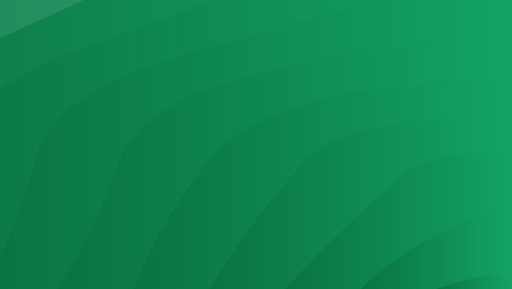
t = 0.00 s
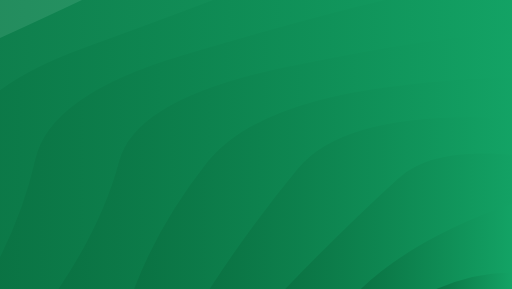
t = 1.28 s
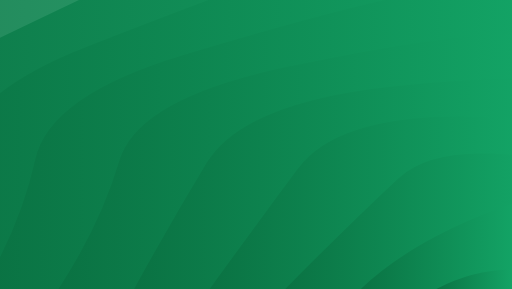
t = 2.56 s
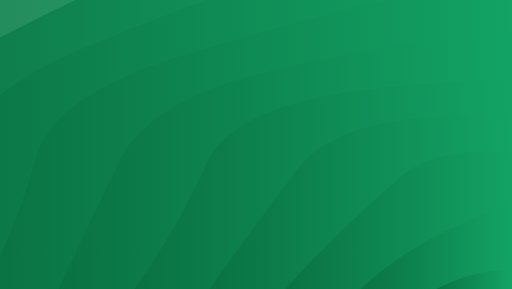
t = 3.85 s
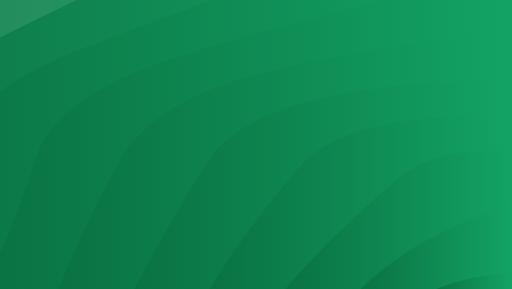
t = 5.13 s
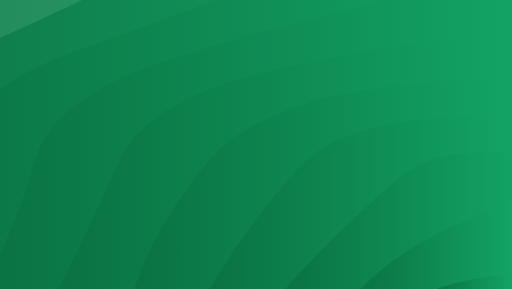
t = 6.41 s

The animated SVG that drew these frames (rendered in a browser with its animation timeline set to each time). Animation: 10 SMIL elements (animate=10); one cycle of 7.69 s, repeats indefinitely.

<?xml version="1.0" encoding="utf-8"?>
<svg xmlns="http://www.w3.org/2000/svg" xmlns:xlink="http://www.w3.org/1999/xlink" style="margin: auto; background: rgb(241, 242, 243); display: block; z-index: 1; position: relative; shape-rendering: auto;" width="1680" height="948" preserveAspectRatio="xMidYMid" viewBox="0 0 1680 948">
<g transform=""><linearGradient id="lg-0.6590519274487807" x1="0" x2="0.5" y1="0" y2="0" gradientUnits="objectBoundingBox">
  <stop stop-color="#0a7142" offset="0"></stop>
  <stop stop-color="#13a365" offset="1"></stop>
</linearGradient><path d="M -800.085 948 Q -701.433 735.143 -678.701 515.538 T -326.431 125.408 T 222.243 -184.2 T 913.612 -382.981 T 1680 -451.476 T 2446.39 -382.981 T 3137.76 -184.2 T 3686.43 125.408 T 4038.7 515.538 T 4160.08 948" fill="url(#lg-0.6590519274487807)" opacity="0.9">
  <animate attributeName="d" dur="7.692307692307692s" repeatCount="indefinite" keyTimes="0;0.333;0.667;1" calcmod="spline" keySplines="0.2 0 0.2 1;0.2 0 0.2 1;0.2 0 0.2 1" begin="0s" values="M -800.0845890020137 948.0000000000002Q -703.3802364902112 736.0869144797043 -678.7006093335531 515.5380389026195T -326.430579990036 125.40846769711004T 222.2428541467766 -184.20011299437715T 913.6117145109706 -382.9810581239333T 1679.9999999999995 -451.47630379399334T 2446.3882854890285 -382.9810581239335T 3137.757145853223 -184.2001129943776T 3686.4305799900358 125.40846769710959T 4038.7006093335526 515.5380389026191T 4160.084589002014 947.9999999999997;M -800.0845890020137 948.0000000000002Q -700.4301989946398 734.6561845227261 -678.7006093335531 515.5380389026195T -326.430579990036 125.40846769711004T 222.2428541467766 -184.20011299437715T 913.6117145109706 -382.9810581239333T 1679.9999999999995 -451.47630379399334T 2446.3882854890285 -382.9810581239335T 3137.757145853223 -184.2001129943776T 3686.4305799900358 125.40846769710959T 4038.7006093335526 515.5380389026191T 4160.084589002014 947.9999999999997;M -800.0845890020137 948.0000000000002Q -726.9525749629433 730.7052775915232 -678.7006093335531 515.5380389026195T -326.430579990036 125.40846769711004T 222.2428541467766 -184.20011299437715T 913.6117145109706 -382.9810581239333T 1679.9999999999995 -451.47630379399334T 2446.3882854890285 -382.9810581239335T 3137.757145853223 -184.2001129943776T 3686.4305799900358 125.40846769710959T 4038.7006093335526 515.5380389026191T 4160.084589002014 947.9999999999997;M -800.0845890020137 948.0000000000002Q -703.3802364902112 736.0869144797043 -678.7006093335531 515.5380389026195T -326.430579990036 125.40846769711004T 222.2428541467766 -184.20011299437715T 913.6117145109706 -382.9810581239333T 1679.9999999999995 -451.47630379399334T 2446.3882854890285 -382.9810581239335T 3137.757145853223 -184.2001129943776T 3686.4305799900358 125.40846769710959T 4038.7006093335526 515.5380389026191T 4160.084589002014 947.9999999999997"></animate>
</path><path d="M -552.076 948 Q -461.234 737.684 -417.465 517.216 T -29.8695 138.391 T 563.962 -142.784 T 1292.4 -292.394 T 2067.6 -292.394 T 2796.04 -142.784 T 3389.87 138.391 T 3777.47 517.216 T 3912.08 948" fill="url(#lg-0.6590519274487807)" opacity="0.9">
  <animate attributeName="d" dur="7.692307692307692s" repeatCount="indefinite" keyTimes="0;0.333;0.667;1" calcmod="spline" keySplines="0.2 0 0.2 1;0.2 0 0.2 1;0.2 0 0.2 1" begin="-0.7692307692307692s" values="M -552.0761301018124 948.0000000000001Q -431.60213771653434 732.659920974689 -417.4654684890402 517.2158225959513T -29.8695160830066 138.39057468417548T 563.9619349490929 -142.78382797195172T 1292.4040475939662 -292.39360271987334T 2067.595952406033 -292.39360271987357T 2796.0380650509046 -142.7838279719524T 3389.8695160830057 138.39057468417502T 3777.46546848904 517.2158225959513T 3912.0761301018124 947.9999999999997;M -552.0761301018124 948.0000000000001Q -462.45835734720185 737.8913750617261 -417.4654684890402 517.2158225959513T -29.8695160830066 138.39057468417548T 563.9619349490929 -142.78382797195172T 1292.4040475939662 -292.39360271987334T 2067.595952406033 -292.39360271987357T 2796.0380650509046 -142.7838279719524T 3389.8695160830057 138.39057468417502T 3777.46546848904 517.2158225959513T 3912.0761301018124 947.9999999999997;M -552.0761301018124 948.0000000000001Q -514.0796715100059 737.4391895645244 -417.4654684890402 517.2158225959513T -29.8695160830066 138.39057468417548T 563.9619349490929 -142.78382797195172T 1292.4040475939662 -292.39360271987334T 2067.595952406033 -292.39360271987357T 2796.0380650509046 -142.7838279719524T 3389.8695160830057 138.39057468417502T 3777.46546848904 517.2158225959513T 3912.0761301018124 947.9999999999997;M -552.0761301018124 948.0000000000001Q -431.60213771653434 732.659920974689 -417.4654684890402 517.2158225959513T -29.8695160830066 138.39057468417548T 563.9619349490929 -142.78382797195172T 1292.4040475939662 -292.39360271987334T 2067.595952406033 -292.39360271987357T 2796.0380650509046 -142.7838279719524T 3389.8695160830057 138.39057468417502T 3777.46546848904 517.2158225959513T 3912.0761301018124 947.9999999999997"></animate>
</path><path d="M -304.068 948 Q -191.056 737.039 -153.04 519.555 T 277.052 156.337 T 920.73 -86.358 T 1680 -171.581 T 2439.27 -86.358 T 3082.95 156.337 T 3513.04 519.555 T 3664.07 948" fill="url(#lg-0.6590519274487807)" opacity="0.9">
  <animate attributeName="d" dur="7.692307692307692s" repeatCount="indefinite" keyTimes="0;0.333;0.667;1" calcmod="spline" keySplines="0.2 0 0.2 1;0.2 0 0.2 1;0.2 0 0.2 1" begin="-1.5384615384615383s" values="M -304.0676712016109 948.0000000000001Q -172.91901797769856 738.9097934051638 -153.03951254050185 519.5548836404046T 277.05229536033926 156.3366523819061T 920.730173539956 -86.35801064785414T 1679.9999999999995 -171.58104303519463T 2439.269826460043 -86.35801064785437T 3082.94770463966 156.33665238190576T 3513.039512540501 519.5548836404037T 3664.067671201611 947.9999999999998;M -304.0676712016109 948.0000000000001Q -180.28753617233997 739.0298934389175 -153.03951254050185 519.5548836404046T 277.05229536033926 156.3366523819061T 920.730173539956 -86.35801064785414T 1679.9999999999995 -171.58104303519463T 2439.269826460043 -86.35801064785437T 3082.94770463966 156.33665238190576T 3513.039512540501 519.5548836404037T 3664.067671201611 947.9999999999998;M -304.0676712016109 948.0000000000001Q -221.73165733750443 731.3671355727142 -153.03951254050185 519.5548836404046T 277.05229536033926 156.3366523819061T 920.730173539956 -86.35801064785414T 1679.9999999999995 -171.58104303519463T 2439.269826460043 -86.35801064785437T 3082.94770463966 156.33665238190576T 3513.039512540501 519.5548836404037T 3664.067671201611 947.9999999999998;M -304.0676712016109 948.0000000000001Q -172.91901797769856 738.9097934051638 -153.03951254050185 519.5548836404046T 277.05229536033926 156.3366523819061T 920.730173539956 -86.35801064785414T 1679.9999999999995 -171.58104303519463T 2439.269826460043 -86.35801064785437T 3082.94770463966 156.33665238190576T 3513.039512540501 519.5548836404037T 3664.067671201611 947.9999999999998"></animate>
</path><path d="M -56.0592 948 Q 68.8045 733.627 115.865 522.953 T 597.585 182.092 T 1293.69 -7.07196 T 2066.31 -7.07196 T 2762.42 182.092 T 3244.14 522.953 T 3416.06 948" fill="url(#lg-0.6590519274487807)" opacity="0.9">
  <animate attributeName="d" dur="7.692307692307692s" repeatCount="indefinite" keyTimes="0;0.333;0.667;1" calcmod="spline" keySplines="0.2 0 0.2 1;0.2 0 0.2 1;0.2 0 0.2 1" begin="-2.3076923076923075s" values="M -56.059212301409616 948.0000000000001Q 48.301035338604606 736.4502531683237 115.86469688123339 522.9529919524099T 597.5847857071649 182.09175670810453T 1293.6904826752266 -7.071957704069405T 2066.309517324773 -7.071957704069405T 2762.4152142928347 182.0917567081043T 3244.1353031187664 522.9529919524095T 3416.0592123014094 947.9999999999998;M -56.059212301409616 948.0000000000001Q 66.96169239267442 736.449543030701 115.86469688123339 522.9529919524099T 597.5847857071649 182.09175670810453T 1293.6904826752266 -7.071957704069405T 2066.309517324773 -7.071957704069405T 2762.4152142928347 182.0917567081043T 3244.1353031187664 522.9529919524095T 3416.0592123014094 947.9999999999998;M -56.059212301409616 948.0000000000001Q 70.25682865884323 731.4027786963244 115.86469688123339 522.9529919524099T 597.5847857071649 182.09175670810453T 1293.6904826752266 -7.071957704069405T 2066.309517324773 -7.071957704069405T 2762.4152142928347 182.0917567081043T 3244.1353031187664 522.9529919524095T 3416.0592123014094 947.9999999999998;M -56.059212301409616 948.0000000000001Q 48.301035338604606 736.4502531683237 115.86469688123339 522.9529919524099T 597.5847857071649 182.09175670810453T 1293.6904826752266 -7.071957704069405T 2066.309517324773 -7.071957704069405T 2762.4152142928347 182.0917567081043T 3244.1353031187664 522.9529919524095T 3416.0592123014094 947.9999999999998"></animate>
</path><path d="M 191.949 948 Q 342.57 732.126 391.31 528.157 T 935.975 220.811 T 1680 108.314 T 2424.03 220.811 T 2968.69 528.157 T 3168.05 948" fill="url(#lg-0.6590519274487807)" opacity="0.9">
  <animate attributeName="d" dur="7.692307692307692s" repeatCount="indefinite" keyTimes="0;0.333;0.667;1" calcmod="spline" keySplines="0.2 0 0.2 1;0.2 0 0.2 1;0.2 0 0.2 1" begin="-3.0769230769230766s" values="M 191.9492465987919 948.0000000000001Q 265.38369901855344 741.9303090648057 391.3102454339803 528.1571088618023T 935.9746232993953 220.8107813520321T 1679.9999999999998 108.31421772360409T 2424.025376700603 220.81078135203165T 2968.6897545660195 528.1571088618023T 3168.050753401208 947.9999999999998;M 191.9492465987919 948.0000000000001Q 310.6313951158104 738.9850001297605 391.3102454339803 528.1571088618023T 935.9746232993953 220.8107813520321T 1679.9999999999998 108.31421772360409T 2424.025376700603 220.81078135203165T 2968.6897545660195 528.1571088618023T 3168.050753401208 947.9999999999998;M 191.9492465987919 948.0000000000001Q 347.8284009220822 730.9970121438539 391.3102454339803 528.1571088618023T 935.9746232993953 220.8107813520321T 1679.9999999999998 108.31421772360409T 2424.025376700603 220.81078135203165T 2968.6897545660195 528.1571088618023T 3168.050753401208 947.9999999999998;M 191.9492465987919 948.0000000000001Q 265.38369901855344 741.9303090648057 391.3102454339803 528.1571088618023T 935.9746232993953 220.8107813520321T 1679.9999999999998 108.31421772360409T 2424.025376700603 220.81078135203165T 2968.6897545660195 528.1571088618023T 3168.050753401208 947.9999999999998"></animate>
</path><path d="M 439.958 948 Q 531.841 736.54 676.785 536.704 T 1296.81 282.509 T 2063.19 282.509 T 2683.22 536.704 T 2920.04 948" fill="url(#lg-0.6590519274487807)" opacity="0.9">
  <animate attributeName="d" dur="7.692307692307692s" repeatCount="indefinite" keyTimes="0;0.333;0.667;1" calcmod="spline" keySplines="0.2 0 0.2 1;0.2 0 0.2 1;0.2 0 0.2 1" begin="-3.846153846153846s" values="M 439.95770549899316 948.0000000000001Q 588.3693558366642 742.9818093542598 676.784710004982 536.7042338485551T 1296.8058572554853 282.50947093803336T 2063.1941427445145 282.50947093803325T 2683.215289995018 536.7042338485548T 2920.042294501007 947.9999999999998;M 439.95770549899316 948.0000000000001Q 509.3153500547612 741.6647512045433 676.784710004982 536.7042338485551T 1296.8058572554853 282.50947093803336T 2063.1941427445145 282.50947093803325T 2683.215289995018 536.7042338485548T 2920.042294501007 947.9999999999998;M 439.95770549899316 948.0000000000001Q 521.1923376922678 735.3266566778007 676.784710004982 536.7042338485551T 1296.8058572554853 282.50947093803336T 2063.1941427445145 282.50947093803325T 2683.215289995018 536.7042338485548T 2920.042294501007 947.9999999999998;M 439.95770549899316 948.0000000000001Q 588.3693558366642 742.9818093542598 676.784710004982 536.7042338485551T 1296.8058572554853 282.50947093803336T 2063.1941427445145 282.50947093803325T 2683.215289995018 536.7042338485548T 2920.042294501007 947.9999999999998"></animate>
</path><path d="M 687.966 948 Q 822.061 748.342 978.526 552.168 T 1680 388.209 T 2381.47 552.168 T 2672.03 948" fill="url(#lg-0.6590519274487807)" opacity="0.9">
  <animate attributeName="d" dur="7.692307692307692s" repeatCount="indefinite" keyTimes="0;0.333;0.667;1" calcmod="spline" keySplines="0.2 0 0.2 1;0.2 0 0.2 1;0.2 0 0.2 1" begin="-4.615384615384615s" values="M 687.9661643991946 948.0000000000001Q 830.5408719839439 759.739069667641 978.5261476801696 552.168326190953T 1679.9999999999998 388.2094784824027T 2381.4738523198303 552.1683261909529T 2672.0338356008056 947.9999999999999;M 687.9661643991946 948.0000000000001Q 803.385754780188 745.4523294521266 978.5261476801696 552.168326190953T 1679.9999999999998 388.2094784824027T 2381.4738523198303 552.1683261909529T 2672.0338356008056 947.9999999999999;M 687.9661643991946 948.0000000000001Q 814.8712147874717 738.6798929100564 978.5261476801696 552.168326190953T 1679.9999999999998 388.2094784824027T 2381.4738523198303 552.1683261909529T 2672.0338356008056 947.9999999999999;M 687.9661643991946 948.0000000000001Q 830.5408719839439 759.739069667641 978.5261476801696 552.168326190953T 1679.9999999999998 388.2094784824027T 2381.4738523198303 552.1683261909529T 2672.0338356008056 947.9999999999999"></animate>
</path><path d="M 935.975 948 Q 1133.34 745.537 1307.99 584.405 T 2052.01 584.405 T 2424.03 948" fill="url(#lg-0.6590519274487807)" opacity="0.9">
  <animate attributeName="d" dur="7.692307692307692s" repeatCount="indefinite" keyTimes="0;0.333;0.667;1" calcmod="spline" keySplines="0.2 0 0.2 1;0.2 0 0.2 1;0.2 0 0.2 1" begin="-5.384615384615384s" values="M 935.974623299396 948Q 1138.5151543676736 744.9811657091668 1307.9873116496976 584.405390676016T 2052.0126883503017 584.4053906760158T 2424.0253767006043 947.9999999999999;M 935.974623299396 948Q 1092.4314176437028 764.9738603699873 1307.9873116496976 584.405390676016T 2052.0126883503017 584.4053906760158T 2424.0253767006043 947.9999999999999;M 935.974623299396 948Q 1117.024723595021 747.2883210055825 1307.9873116496976 584.405390676016T 2052.0126883503017 584.4053906760158T 2424.0253767006043 947.9999999999999;M 935.974623299396 948Q 1138.5151543676736 744.9811657091668 1307.9873116496976 584.405390676016T 2052.0126883503017 584.4053906760158T 2424.0253767006043 947.9999999999999"></animate>
</path><path d="M 1183.98 948 Q 1355.69 784.956 1680 668.105 T 2176.02 948" fill="url(#lg-0.6590519274487807)" opacity="0.9">
  <animate attributeName="d" dur="7.692307692307692s" repeatCount="indefinite" keyTimes="0;0.333;0.667;1" calcmod="spline" keySplines="0.2 0 0.2 1;0.2 0 0.2 1;0.2 0 0.2 1" begin="-6.153846153846153s" values="M 1183.9830821995972 948Q 1355.7393957391039 785.1932369059534 1680 668.1047392412013T 2176.0169178004026 947.9999999999999;M 1183.9830821995972 948Q 1354.8539342168597 781.1938105999138 1680 668.1047392412013T 2176.0169178004026 947.9999999999999;M 1183.9830821995972 948Q 1339.5175683678317 779.3326012709085 1680 668.1047392412013T 2176.0169178004026 947.9999999999999;M 1183.9830821995972 948Q 1355.7393957391039 785.1932369059534 1680 668.1047392412013T 2176.0169178004026 947.9999999999999"></animate>
</path><path d="M 1431.99 948 Q 1680 833.423 1928.01 948" fill="url(#lg-0.6590519274487807)" opacity="0.9">
  <animate attributeName="d" dur="7.692307692307692s" repeatCount="indefinite" keyTimes="0;0.333;0.667;1" calcmod="spline" keySplines="0.2 0 0.2 1;0.2 0 0.2 1;0.2 0 0.2 1" begin="-6.9230769230769225s" values="M 1431.9915410997987 948Q 1680 846.8163918258822 1928.0084589002013 948;M 1431.9915410997987 948Q 1680 809.5830926860175 1928.0084589002013 948;M 1431.9915410997987 948Q 1680 863.4591100396217 1928.0084589002013 948;M 1431.9915410997987 948Q 1680 846.8163918258822 1928.0084589002013 948"></animate>
</path></g>
<style type="text/css">.lded > .content, .lded > .content > .inner { height: 100%; }
.lded > .content > .inner > .viewer { width: 100%; height: 100%; max-width: 100%; overflow: hidden }
.lded > .content > .inner > .panel {
  position: absolute;
  bottom: 50px;
  left: 0;
  right: 0;
  opacity: 0.3;
}
.lded > .content > .inner > .panel:hover { opacity: 1; }
.lded > .content > .inner > .ctrl {
  position: absolute;
  bottom: 13px;
  left: 0;
  right: 0;
  margin: auto;
}
.lded > .content > .inner > .ctrl:hover {
  z-index: 10;
}
#editor > .inner > .title {
  position: absolute;
  bottom: 195px;
  left: 0;
  right: 0;
  z-index: 11;
}
#editor > .inner > .title > a:first-child {
  margin-left: 0!important;
#editor .lded .viewer { border-radius: 0 }</style></svg>
